Run: headless pygame with SDL's dummy video driver; simulated clock (each Clock.tick advances the game by its frame time, no real sleeping); random seed 0; keys injected as events and as key.get_pressed() state; no mouse input.
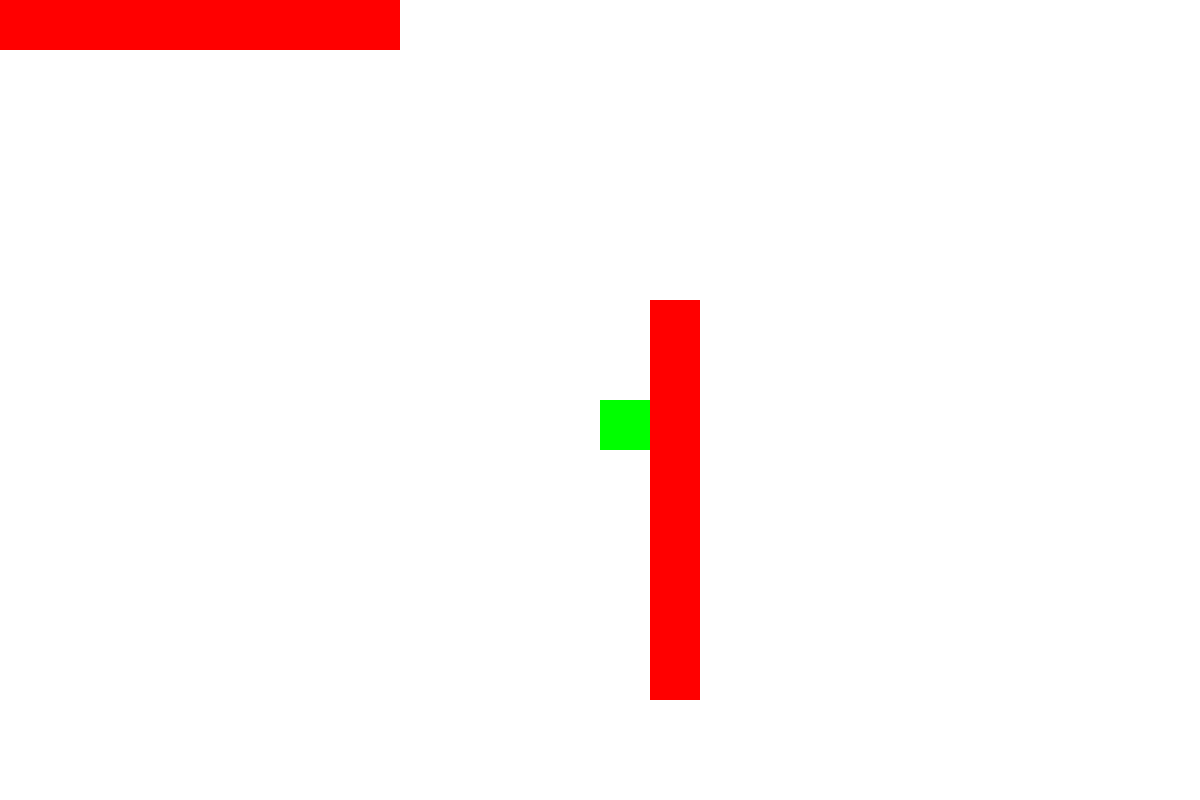
Frame 1 of 4 · flips 1–60 · no input
Frame 2 of 4 · flips 61–180 · tapped SPACE, RETURN · held RIGHT (→), D · screen unchanged from frame 1, image omitted
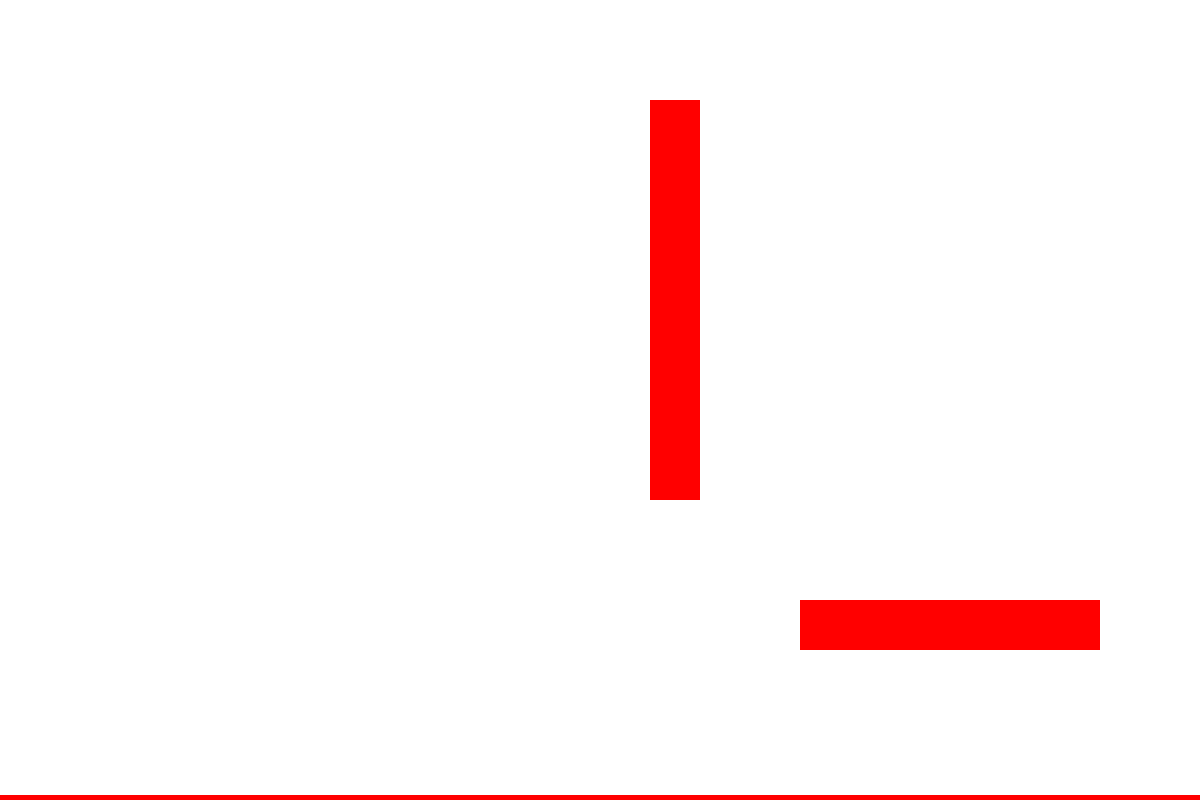
Frame 3 of 4 · flips 181–300 · held DOWN (↓), S
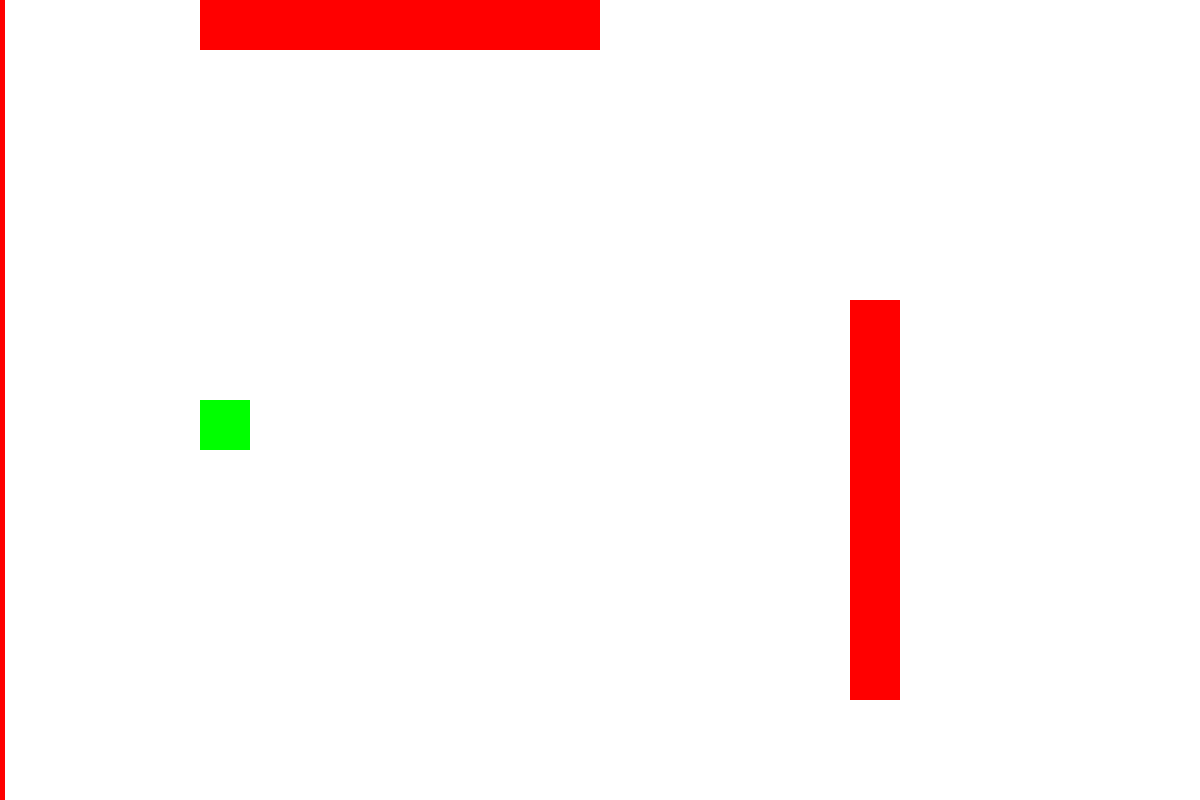
Frame 4 of 4 · flips 301–420 · held LEFT (←), A, UP (↑), W

The pygame program that drew these frames:

import pygame
import sys

# Initialize PyGame
pygame.init()

# Constants
WINDOW_WIDTH, WINDOW_HEIGHT = 1200, 800  # Visible game window size
WORLD_WIDTH, WORLD_HEIGHT = 1600, 1200  # The size of the larger game world
FPS = 60

# Setup display
screen = pygame.display.set_mode((WINDOW_WIDTH, WINDOW_HEIGHT))
pygame.display.set_caption('Zombie Shooter')

# Setup clock for frame rate
clock = pygame.time.Clock()

# Define colors (for testing purposes)
WHITE = (255, 255, 255)
GREEN = (0, 255, 0)
RED = (255, 0, 0)

# Player settings
player_size = 50
player_color = GREEN
player_speed = 5

# Player initial position in the world (center of the larger world)
player_x = WORLD_WIDTH // 2
player_y = WORLD_HEIGHT // 2

# Camera (viewport) offset
camera_x = 0
camera_y = 0

def collision_check(new_player_rect, walls):
    # Check for horizontal collision
    collision = False
    for wall in walls:
        if new_player_rect.colliderect(wall):
            collision = True
            break
    
    return collision

# Define walls as a list of rectangles (x, y, width, height)
walls = [
    pygame.Rect(200, 200, 400, 50),  # A horizontal wall
    pygame.Rect(850, 500, 50, 400),  # A vertical wall
    pygame.Rect(1000, 1000, 300, 50), # Another horizontal wall
    # Add more walls as needed
]

# Game loop
while True:
    # Event handling
    for event in pygame.event.get():
        if event.type == pygame.QUIT:
            pygame.quit()
            sys.exit()


    # Get key presses
    keys = pygame.key.get_pressed()
    
    player_rect = pygame.Rect(player_x, player_y, player_size, player_size)
    
    new_player_x = player_x
    if keys[pygame.K_a]:  # Left
        new_player_x -= player_speed
    if keys[pygame.K_d]:  # Right
        new_player_x += player_speed

    new_player_rect = pygame.Rect(new_player_x, player_y, player_size, player_size)

    collision = collision_check(new_player_rect=new_player_rect, walls=walls)

    if not collision:
        player_x = new_player_x
    

    new_player_y = player_y
    if keys[pygame.K_w]:  # Up
        new_player_y -= player_speed
    if keys[pygame.K_s]:  # Down
        new_player_y += player_speed

    new_player_rect = pygame.Rect(player_x, new_player_y, player_size, player_size)

    collision = collision_check(new_player_rect=new_player_rect, walls=walls)

    if not collision:
        player_y = new_player_y

    # Check for collision with walls
    collision = False
    
    # Update camera position (centered on player)
    camera_x = player_x - WINDOW_WIDTH // 2
    camera_y = player_y - WINDOW_HEIGHT // 2

    # Keep camera within world bounds
    camera_x = max(0, min(camera_x, WORLD_WIDTH - WINDOW_WIDTH))
    camera_y = max(0, min(camera_y, WORLD_HEIGHT - WINDOW_HEIGHT))

    # Drawing
    screen.fill(WHITE)  # Fill the screen with white (background)

    # Draw the player (adjusted for the camera position)
    pygame.draw.rect(screen, player_color, (player_x - camera_x, player_y - camera_y, player_size, player_size))
    
    # Draw the world boundaries for testing
    pygame.draw.rect(screen, RED, (0 - camera_x, 0 - camera_y, WORLD_WIDTH, WORLD_HEIGHT), 5)

    for wall in walls:
        pygame.draw.rect(screen, RED, (wall.x - camera_x, wall.y - camera_y, wall.width, wall.height))

    # Update the display
    pygame.display.flip()

    # Cap the frame rate
    clock.tick(FPS)
